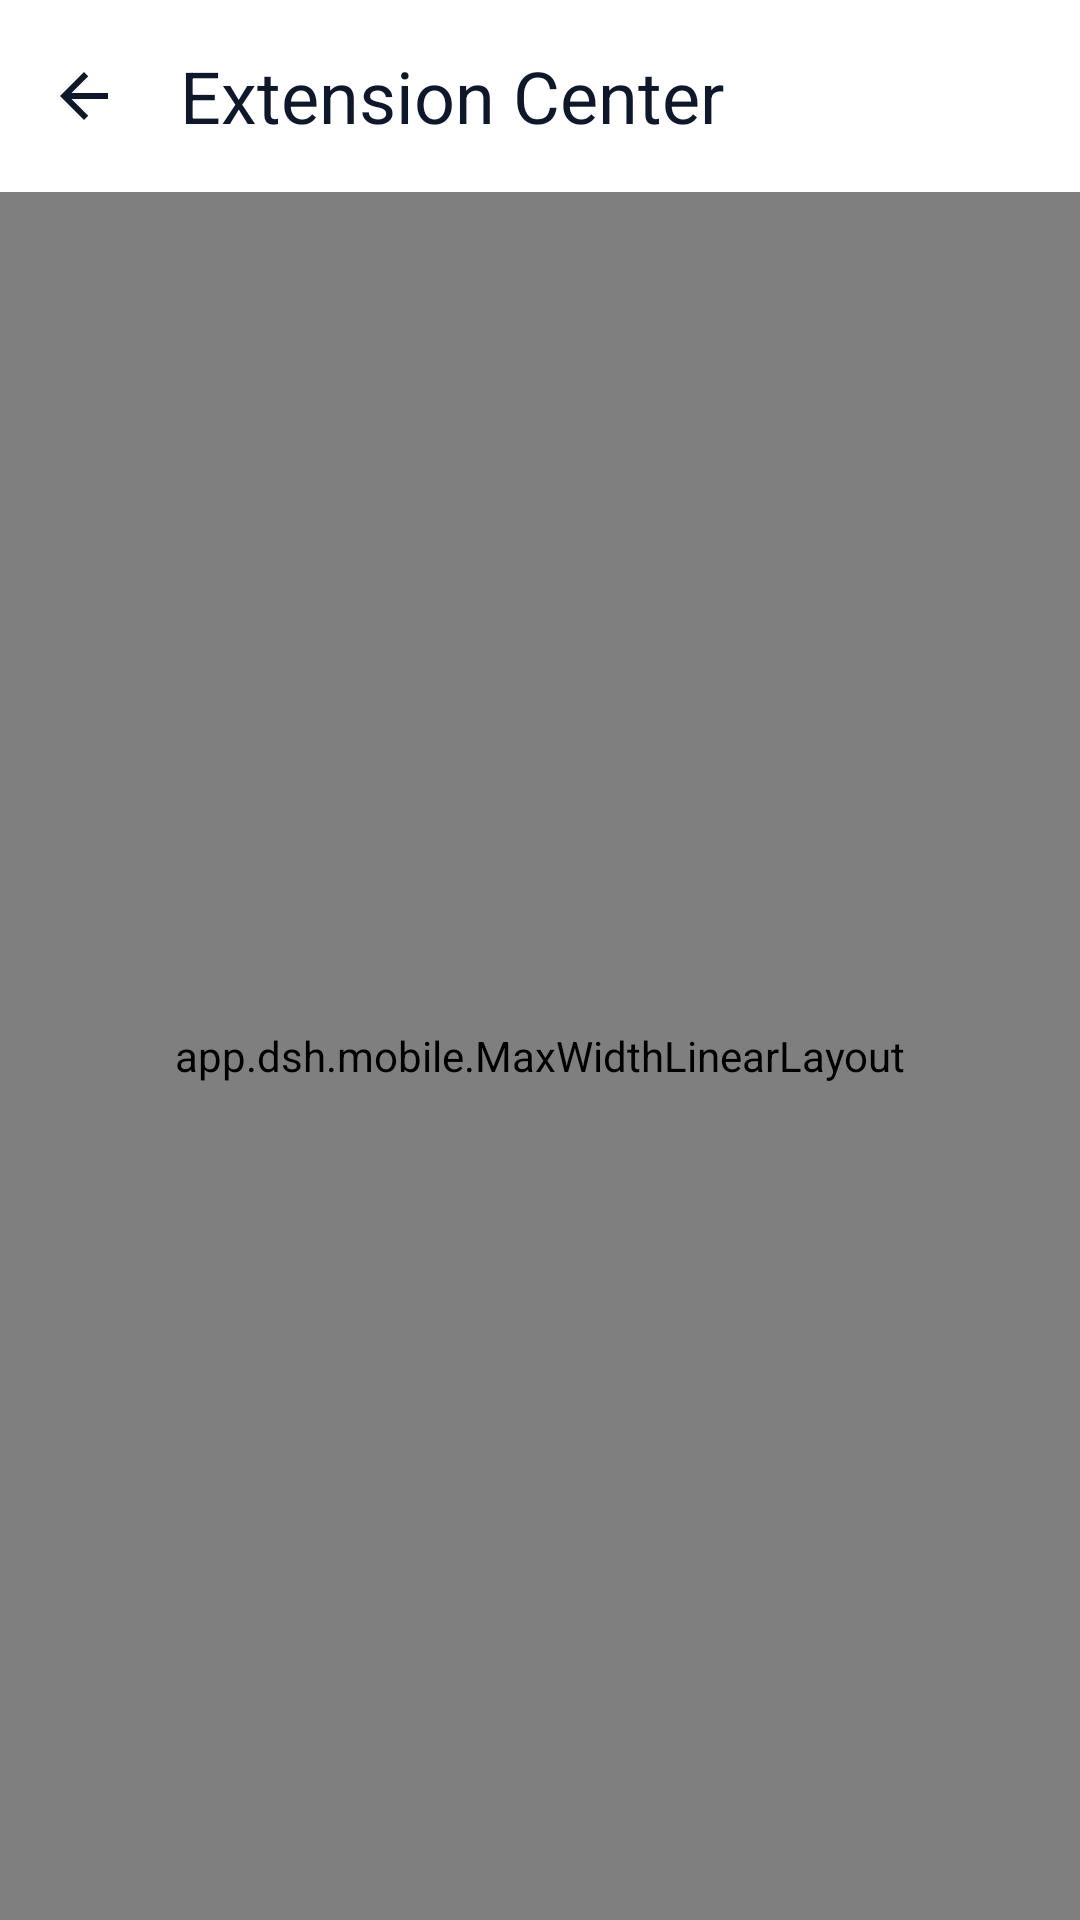

Reconstruct the res/layout file that produces this screen, plus the resources it refers to.
<!-- AndroidManifest.xml: application theme Theme.Dsh -->
<!-- res/layout/activity_extension_store.xml -->
<?xml version="1.0" encoding="utf-8"?>
<LinearLayout xmlns:android="http://schemas.android.com/apk/res/android"
    xmlns:app="http://schemas.android.com/apk/res-auto"
    android:layout_width="match_parent"
    android:layout_height="match_parent"
    android:orientation="vertical"
    android:background="?android:attr/colorBackground">

    
        <com.google.android.material.appbar.MaterialToolbar
        android:id="@+id/toolbar"
        android:layout_width="match_parent"
        android:layout_height="?attr/actionBarSize"
        app:navigationIcon="@drawable/ic_back"
        app:navigationIconTint="?attr/colorOnSurface"
        app:title="@string/ext_title"
        app:titleTextAppearance="?attr/textAppearanceHeadlineSmall"
        app:titleTextColor="?attr/colorOnSurface" />

    
    <app.dsh.mobile.MaxWidthLinearLayout
        android:id="@+id/extensionStoreBody"
        android:layout_width="match_parent"
        android:layout_height="0dp"
        android:layout_weight="1"
        android:layout_gravity="center_horizontal"
        android:orientation="vertical">

        
        <TextView
            android:id="@+id/tvSubtitle"
            android:layout_width="match_parent"
            android:layout_height="wrap_content"
            android:paddingHorizontal="24dp"
            android:paddingBottom="6dp"
            android:textColor="?attr/colorOnSurfaceVariant"
            android:textSize="12sp" />

        <ScrollView
            android:layout_width="match_parent"
            android:layout_height="0dp"
            android:layout_weight="1"
            android:fillViewport="true">

            <LinearLayout
                android:id="@+id/listContainer"
                android:layout_width="match_parent"
                android:layout_height="wrap_content"
                android:orientation="vertical"
                android:paddingHorizontal="16dp"
                android:paddingBottom="32dp" />
        </ScrollView>
    </app.dsh.mobile.MaxWidthLinearLayout>
</LinearLayout>
<!-- resources referenced by this layout -->
<resources>
  <!-- drawable ic_back (drawable) -->
  <?xml version="1.0" encoding="utf-8"?>
  <vector xmlns:android="http://schemas.android.com/apk/res/android"
      android:width="24dp"
      android:height="24dp"
      android:viewportWidth="24"
      android:viewportHeight="24">
      <path
          android:fillColor="#FFFFFFFF"
          android:pathData="M20,11H7.83l5.59,-5.59L12,4l-8,8l8,8l1.41,-1.41L7.83,13H20v-2z" />
  </vector>
  <string name="ext_title">Extension Center</string>
  <color name="accent">#FF0284C7</color>
  <color name="surface">#FFFFFFFF</color>
  <color name="accent_soft">#FFE0F2FE</color>
  <color name="text_primary">#FF0F172A</color>
  <color name="bg">#FFF5F7FA</color>
  <color name="text_secondary">#FF475569</color>
  <color name="divider">#FFE2E8F0</color>
  <color name="danger">#FFDC2626</color>
  <color name="on_accent">#FFFFFFFF</color>
  <color name="danger_soft">#FFFDEBEA</color>
  <color name="dialog_bg">#FFFFFFFF</color>
  <color name="surface_alt">#FFF0F3F7</color>
  <style name="ThemeOverlay.Dsh.MaterialAlertDialog" parent="ThemeOverlay.Material3.MaterialAlertDialog">
          <item name="alertDialogStyle">@style/DshMaterialAlertDialog</item>
      </style>
  <color name="success">#FF15803D</color>
  <color name="warning">#FFB45309</color>
  <color name="btn_ripple">#1F0F172A</color>
  <color name="overlay">#66000000</color>
  <style name="DshMaterialAlertDialog" parent="MaterialAlertDialog.Material3">
          <item name="singleChoiceItemLayout">@layout/dialog_single_choice</item>
      </style>
</resources>
